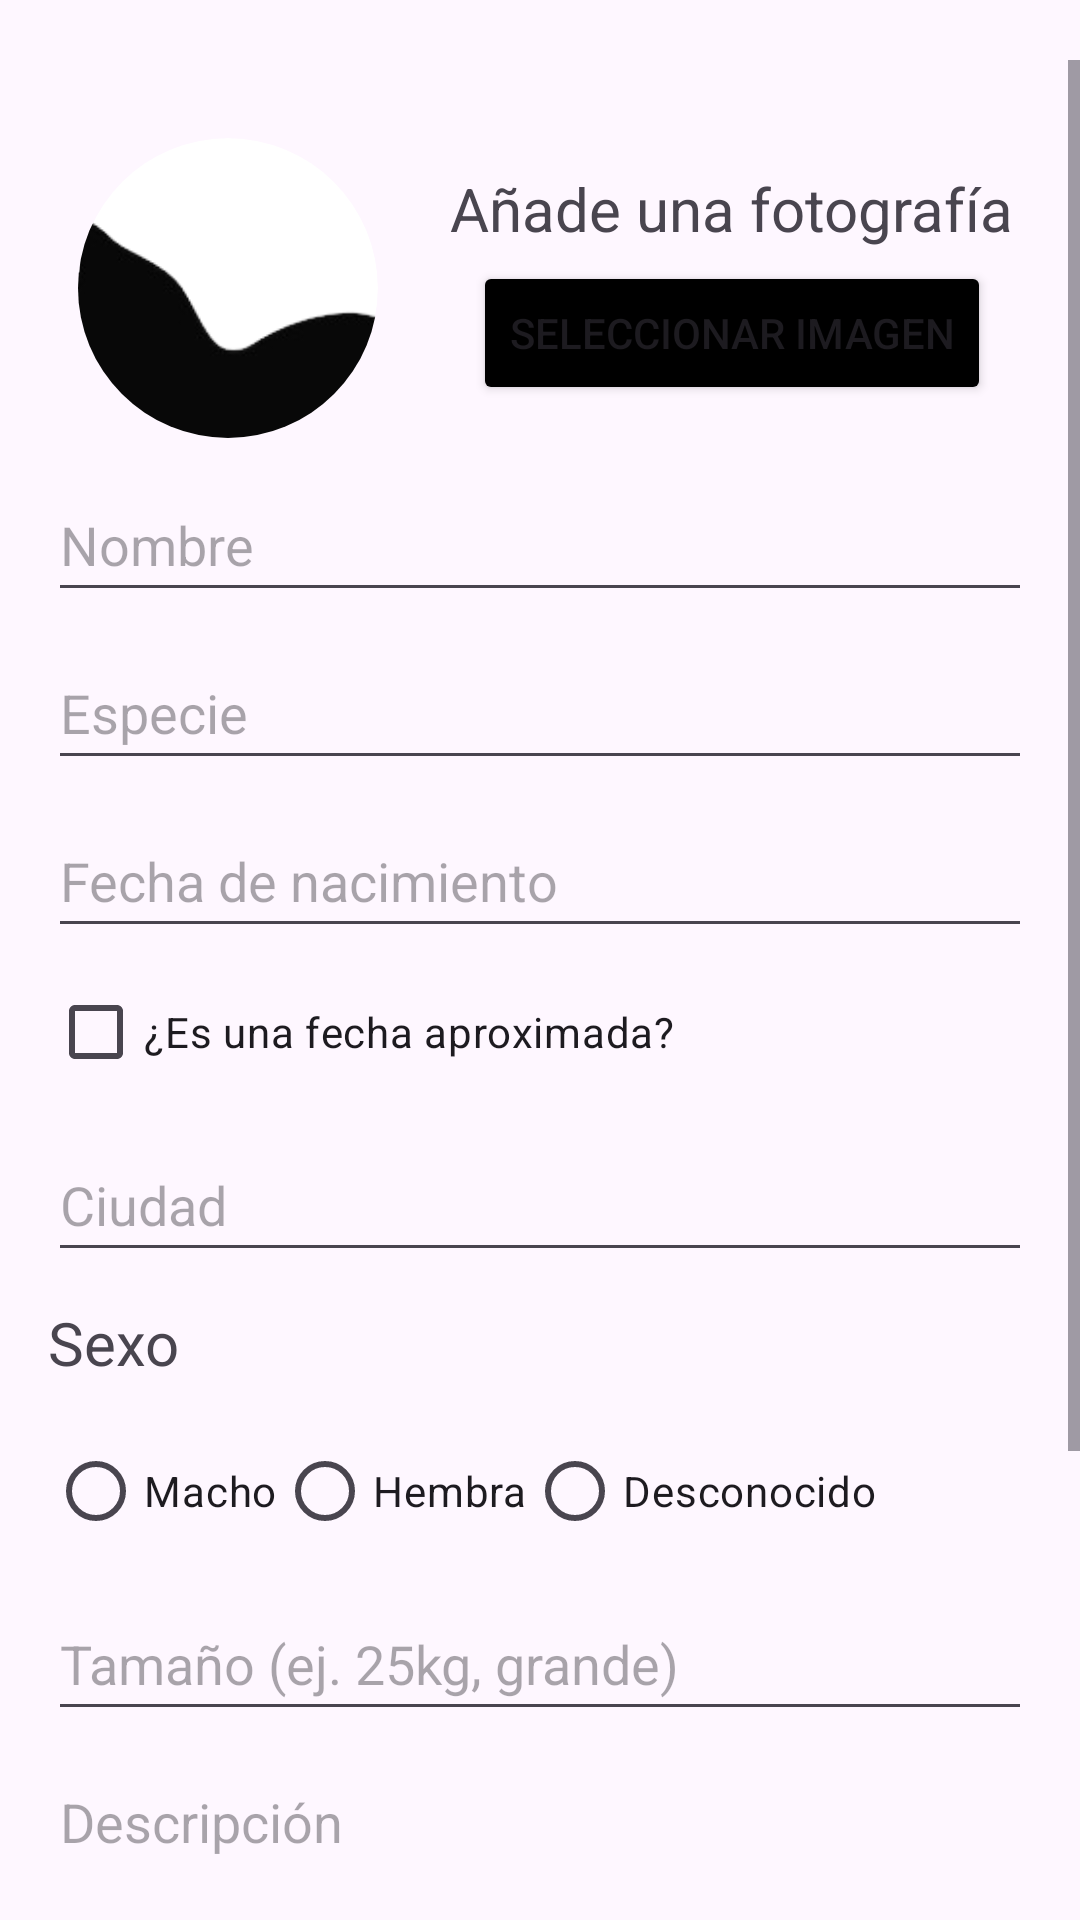

The Android layout XML behind this screen, and the referenced resources:
<!-- AndroidManifest.xml: application theme Theme.Animor -->
<!-- res/layout/fragment_show_animal.xml -->
<?xml version="1.0" encoding="utf-8"?>
<androidx.constraintlayout.widget.ConstraintLayout xmlns:android="http://schemas.android.com/apk/res/android"
    xmlns:app="http://schemas.android.com/apk/res-auto"
    xmlns:tools="http://schemas.android.com/tools"
    android:layout_width="match_parent"
    android:layout_height="match_parent">
    <ScrollView
        android:layout_width="match_parent"
        android:layout_height="match_parent"
        android:layout_marginTop="20dp"
        android:layout_marginBottom="20dp">

        <androidx.constraintlayout.widget.ConstraintLayout
            android:layout_width="match_parent"
            android:layout_height="wrap_content"
            android:padding="16dp">

            
            <LinearLayout
                android:id="@+id/layoutcard"
                android:layout_width="match_parent"
                android:layout_height="match_parent"
                android:orientation="horizontal">

                <androidx.cardview.widget.CardView
                    android:id="@+id/card"
                    android:layout_width="100dp"
                    android:layout_height="100dp"
                    android:layout_margin="10dp"
                    app:cardCornerRadius="50dp"
                    app:cardElevation="0dp">  
                    <ImageView
                        android:id="@+id/imgAnimal"
                        android:layout_width="120dp"
                        android:layout_height="120dp"
                        android:contentDescription="@string/imagen_del_animal"
                        android:focusable="true"
                        android:scaleType="centerCrop"
                        android:src="@drawable/gatoinicio"
                        app:layout_constraintEnd_toEndOf="parent"
                        app:layout_constraintStart_toStartOf="parent"
                        app:layout_constraintTop_toTopOf="parent" />
                </androidx.cardview.widget.CardView>

                <LinearLayout
                    android:layout_width="0dp"
                    android:layout_height="wrap_content"
                    android:layout_weight="1"
                    android:orientation="vertical"
                    android:layout_marginStart="8dp">

                    <TextView
                        android:id="@+id/textView4"
                        android:layout_width="wrap_content"
                        android:layout_height="wrap_content"
                        android:layout_gravity="center"
                        android:layout_marginTop="20dp"
                        android:layout_marginBottom="4dp"
                        android:text="Añade una fotografía"
                        android:textSize="20sp" />

                    <Button
                        android:id="@+id/btnSeleccionarImagen"
                        android:layout_width="wrap_content"
                        android:layout_height="wrap_content"
                        android:layout_gravity="center"
                        android:backgroundTint="@color/black"
                        android:text="Seleccionar imagen" />
                </LinearLayout>
            </LinearLayout>

            
            <EditText
                android:id="@+id/etNombre"
                android:layout_width="0dp"
                android:layout_height="48dp"
                android:hint="Nombre"
                android:inputType="textPersonName"
                app:layout_constraintEnd_toEndOf="parent"
                app:layout_constraintStart_toStartOf="parent"
                app:layout_constraintTop_toBottomOf="@+id/layoutcard"
                tools:layout_editor_absoluteY="168dp" />

            
            <EditText
                android:id="@+id/etEspecie"
                android:layout_width="0dp"
                android:layout_height="48dp"
                android:hint="Especie"
                android:inputType="text"
                app:layout_constraintTop_toBottomOf="@id/etNombre"
                app:layout_constraintStart_toStartOf="parent"
                app:layout_constraintEnd_toEndOf="parent"
                android:layout_marginTop="8dp" />

            
            <EditText
                android:id="@+id/etFechaNacimiento"
                android:layout_width="0dp"
                android:layout_height="48dp"
                android:hint="Fecha de nacimiento"
                android:focusable="false"
                android:clickable="true"
                android:inputType="none"
                app:layout_constraintTop_toBottomOf="@id/etEspecie"
                app:layout_constraintStart_toStartOf="parent"
                app:layout_constraintEnd_toEndOf="parent"
                android:layout_marginTop="8dp" />

            
            <CheckBox
                android:id="@+id/cbNacimientoAproximado"
                android:layout_width="wrap_content"
                android:layout_height="wrap_content"
                android:text="¿Es una fecha aproximada?"
                app:layout_constraintTop_toBottomOf="@id/etFechaNacimiento"
                app:layout_constraintStart_toStartOf="parent"
                android:layout_marginTop="4dp" />
            
            <EditText
                android:id="@+id/etCiudad"
                android:layout_width="0dp"
                android:layout_height="48dp"
                android:hint="Ciudad"
                android:focusable="false"
                android:clickable="true"
                android:inputType="none"
                app:layout_constraintTop_toBottomOf="@id/cbNacimientoAproximado"
                app:layout_constraintStart_toStartOf="parent"
                app:layout_constraintEnd_toEndOf="parent"
                android:layout_marginTop="8dp" />

            

            <TextView
                android:id="@+id/tvSexo"
                android:layout_width="wrap_content"
                android:layout_height="wrap_content"
                android:layout_marginTop="10dp"
                android:gravity="start"
                android:text="Sexo"
                android:textSize="20sp"
                app:layout_constraintBottom_toTopOf="@id/rgSexo"
                app:layout_constraintEnd_toEndOf="parent"
                app:layout_constraintHorizontal_bias="0.0"
                app:layout_constraintStart_toStartOf="parent"
                app:layout_constraintTop_toBottomOf="@id/etCiudad" />

            <RadioGroup
                android:id="@+id/rgSexo"
                android:layout_width="0dp"
                android:layout_height="wrap_content"
                android:orientation="horizontal"
                app:layout_constraintTop_toBottomOf="@id/tvSexo"
                app:layout_constraintStart_toStartOf="parent"
                app:layout_constraintEnd_toEndOf="parent"
                android:layout_marginTop="12dp">

                <RadioButton
                    android:id="@+id/rbMacho"
                    android:layout_width="wrap_content"
                    android:layout_height="wrap_content"
                    android:text="Macho" />

                <RadioButton
                    android:id="@+id/rbHembra"
                    android:layout_width="wrap_content"
                    android:layout_height="wrap_content"
                    android:text="Hembra" />

                <RadioButton
                    android:id="@+id/rbDesconocido"
                    android:layout_width="wrap_content"
                    android:layout_height="wrap_content"
                    android:text="Desconocido" />
            </RadioGroup>

            
            <EditText
                android:id="@+id/etTamano"
                android:layout_width="0dp"
                android:layout_height="48dp"
                android:hint="Tamaño (ej. 25kg, grande)"
                android:inputType="text"
                app:layout_constraintTop_toBottomOf="@id/rgSexo"
                app:layout_constraintStart_toStartOf="parent"
                app:layout_constraintEnd_toEndOf="parent"
                android:layout_marginTop="8dp" />

            
            <EditText
                android:id="@+id/etDescripcion"
                android:layout_width="0dp"
                android:layout_height="wrap_content"
                android:hint="Descripción"
                android:inputType="textMultiLine"
                android:minLines="3"
                android:gravity="top|start"
                app:layout_constraintTop_toBottomOf="@id/etTamano"
                app:layout_constraintStart_toStartOf="parent"
                app:layout_constraintEnd_toEndOf="parent"
                android:layout_marginTop="8dp" />

            
            <CheckBox
                android:id="@+id/cbCastrado"
                android:layout_width="wrap_content"
                android:layout_height="wrap_content"
                android:text="¿Castrado?"
                app:layout_constraintTop_toBottomOf="@id/etDescripcion"
                app:layout_constraintStart_toStartOf="parent"
                android:layout_marginTop="8dp" />

            
            <EditText
                android:id="@+id/etMicrochip"
                android:layout_width="0dp"
                android:layout_height="48dp"
                android:hint="N.º de microchip (opcional)"
                android:inputType="text"
                app:layout_constraintTop_toBottomOf="@id/cbCastrado"
                app:layout_constraintStart_toStartOf="parent"
                app:layout_constraintEnd_toEndOf="parent"
                android:layout_marginTop="8dp" />



        </androidx.constraintlayout.widget.ConstraintLayout>
    </ScrollView>

</androidx.constraintlayout.widget.ConstraintLayout>
<!-- resources referenced by this layout -->
<resources>
  <color name="black">#FF000000</color>
  <!-- drawable gatoinicio: png bitmap (drawable, 16665 bytes) -->
  <string name="imagen_del_animal">añade la imagen de tu animal</string>
  <style name="Theme.Animor" parent="Base.Theme.Animor" />
  <style name="Base.Theme.Animor" parent="Theme.Material3.DayNight.NoActionBar">
          
          
      </style>
</resources>
